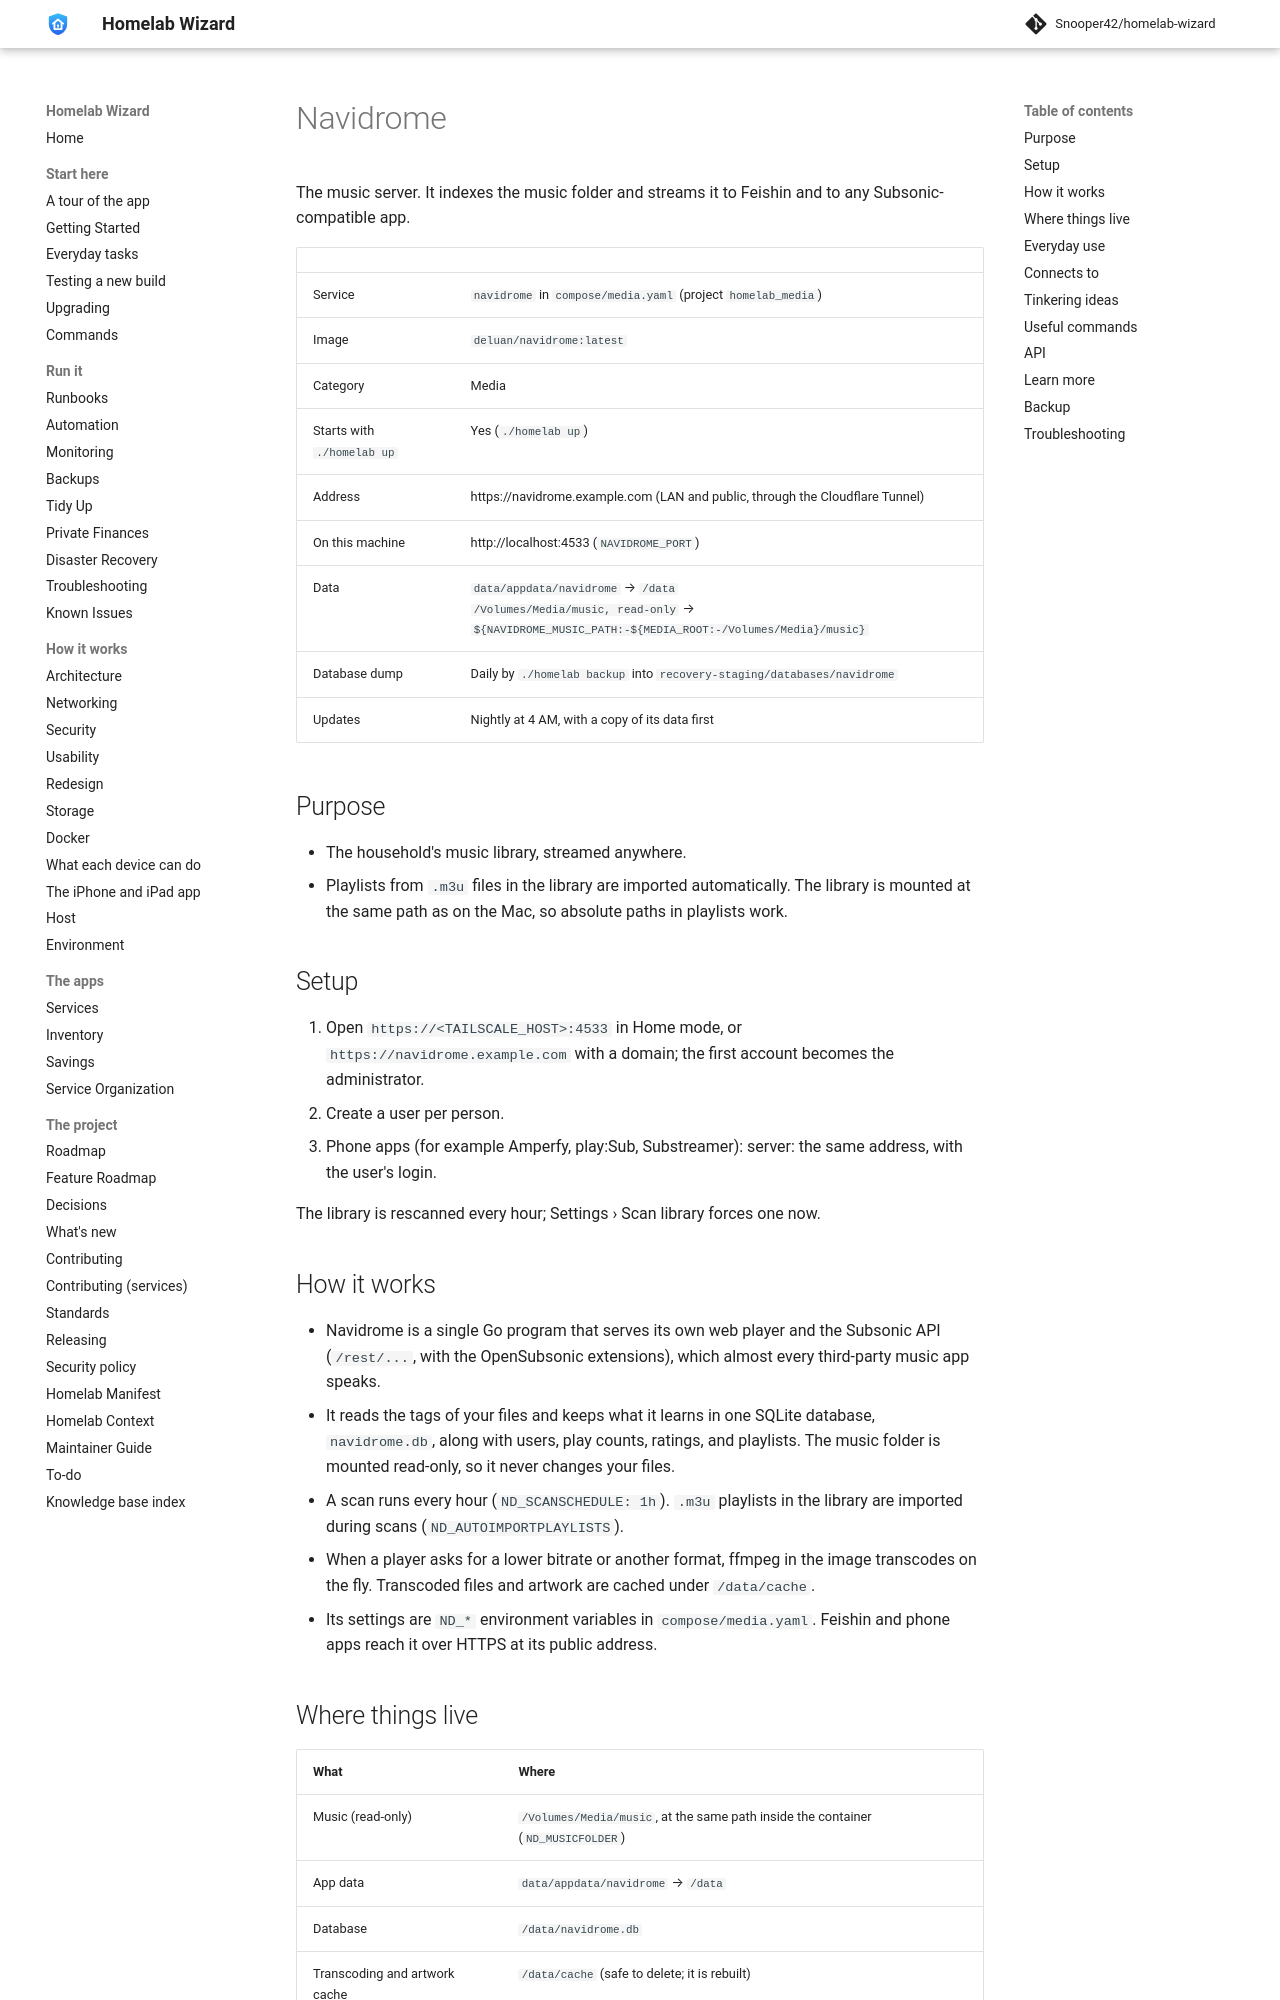

repository: Snooper42/homelab-wizard · page: services/media/Navidrome/index.html · generator: mkdocs

---
version: 0.17.0
---

# Navidrome

The music server. It indexes the music folder and streams it to Feishin and to any Subsonic-compatible app.

<!-- BEGIN homelab:generated (./homelab docs rewrites this block) -->
| | |
|---|---|
| Service | `navidrome` in `compose/media.yaml` (project `homelab_media`) |
| Image | `deluan/navidrome:latest` |
| Category | Media |
| Starts with `./homelab up` | Yes (`./homelab up`) |
| Address | https://navidrome.example.com (LAN and public, through the Cloudflare Tunnel) |
| On this machine | http://localhost:4533 (`NAVIDROME_PORT`) |
| Data | `data/appdata/navidrome` → `/data`<br>`/Volumes/Media/music, read-only` → `${NAVIDROME_MUSIC_PATH:-${MEDIA_ROOT:-/Volumes/Media}/music}` |
| Database dump | Daily by `./homelab backup` into `recovery-staging/databases/navidrome` |
| Updates | Nightly at 4 AM, with a copy of its data first |
<!-- END homelab:generated -->

## Purpose

- The household's music library, streamed anywhere.
- Playlists from `.m3u` files in the library are imported automatically. The library is mounted at the same path as on the Mac, so absolute paths in playlists work.

## Setup

1. Open `https://<TAILSCALE_HOST>:4533` in Home mode, or `https://navidrome.example.com` with a domain; the first account becomes the administrator.
2. Create a user per person.
3. Phone apps (for example Amperfy, play:Sub, Substreamer): server: the same address, with the user's login.

The library is rescanned every hour; Settings › Scan library forces one now.

## How it works

- Navidrome is a single Go program that serves its own web player and the Subsonic API (`/rest/...`, with the OpenSubsonic extensions), which almost every third-party music app speaks.
- It reads the tags of your files and keeps what it learns in one SQLite database, `navidrome.db`, along with users, play counts, ratings, and playlists. The music folder is mounted read-only, so it never changes your files.
- A scan runs every hour (`ND_SCANSCHEDULE: 1h`). `.m3u` playlists in the library are imported during scans (`ND_AUTOIMPORTPLAYLISTS`).
- When a player asks for a lower bitrate or another format, ffmpeg in the image transcodes on the fly. Transcoded files and artwork are cached under `/data/cache`.
- Its settings are `ND_*` environment variables in `compose/media.yaml`. Feishin and phone apps reach it over HTTPS at its public address.

## Where things live

| What | Where |
|---|---|
| Music (read-only) | `/Volumes/Media/music`, at the same path inside the container (`ND_MUSICFOLDER`) |
| App data | `data/appdata/navidrome` → `/data` |
| Database | `/data/navidrome.db` |
| Transcoding and artwork cache | `/data/cache` (safe to delete; it is rebuilt) |
| Settings | `ND_*` variables under `navidrome:` in `compose/media.yaml` |
| Logs | Container output only (`./homelab logs navidrome`), at level `warn` (`ND_LOGLEVEL`) |
